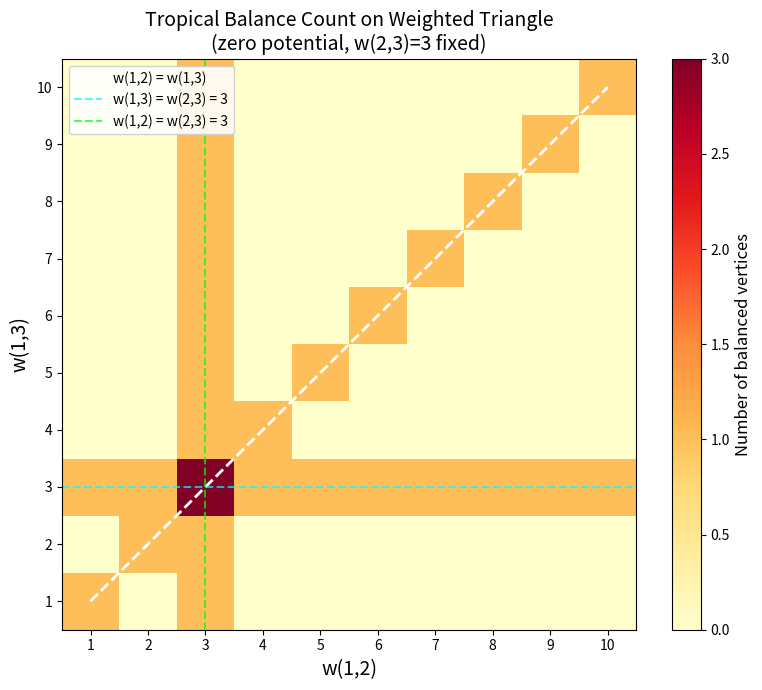
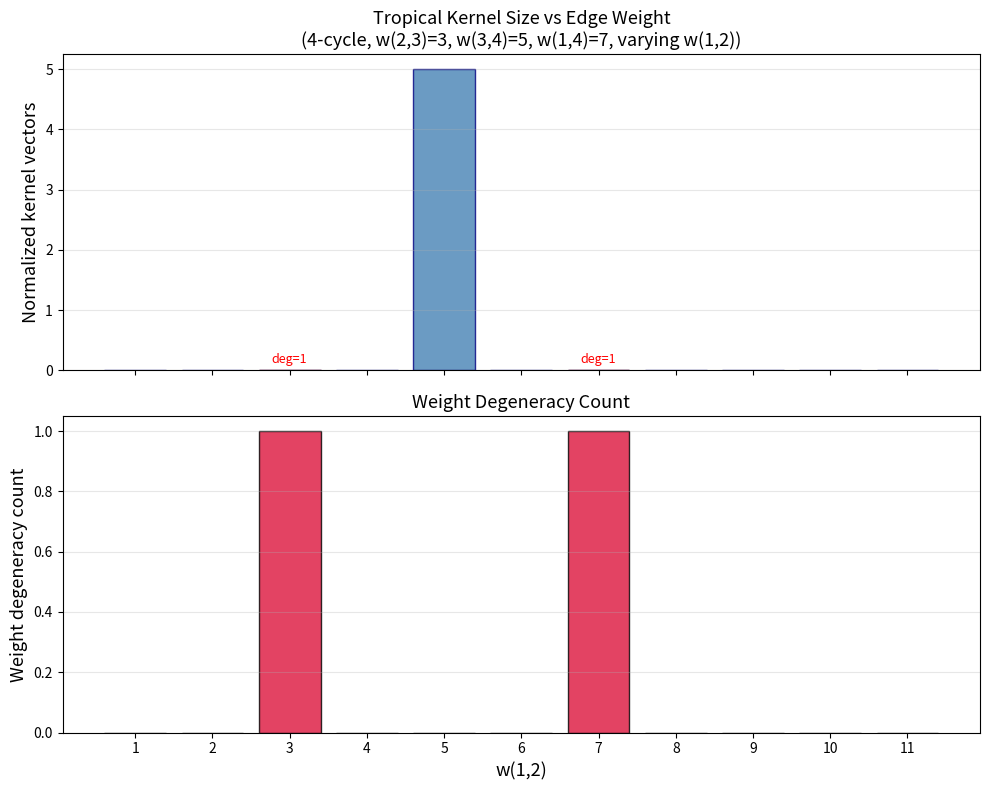
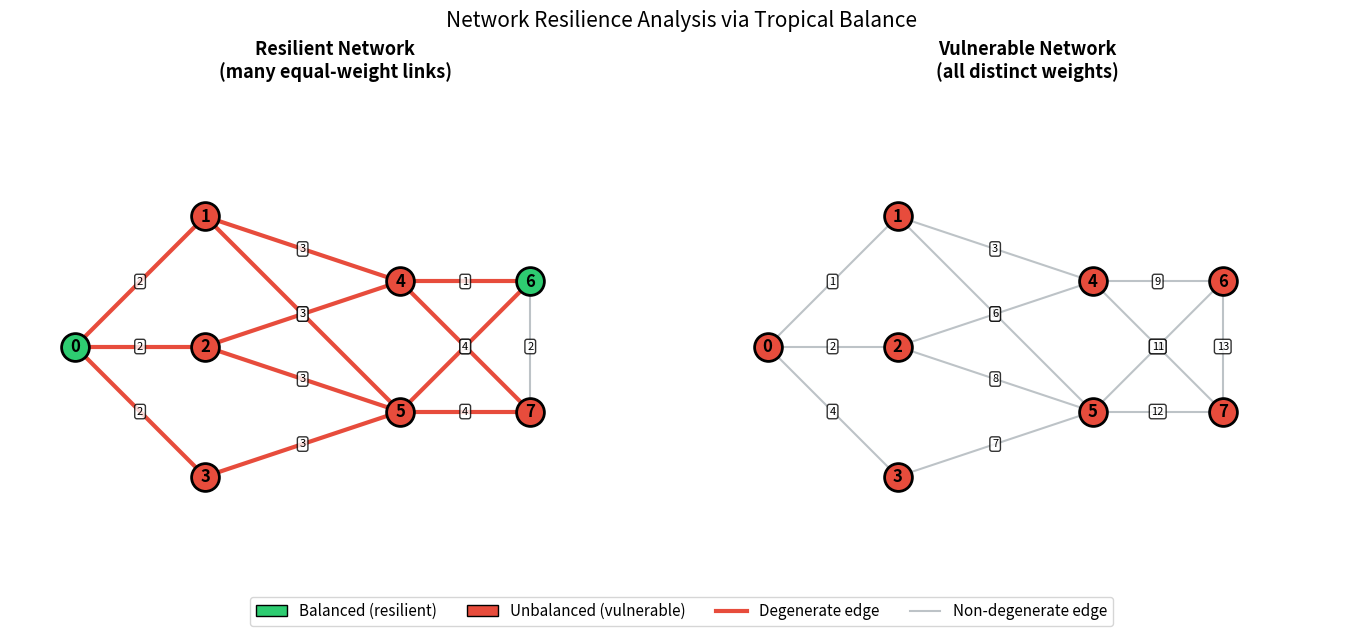

Here is the Python script that generated these plots, in order:
"""
Weighted Tropical Graph Hodge Theory — Applications

This module demonstrates real-world applications of weighted tropical
harmonicity theory to:
1. Network resilience analysis
2. Transportation route degeneracy
3. Energy landscape metastability

Each application uses the core weighted tropical balance machinery
to extract structural information from weighted networks.
"""

from itertools import combinations, product
from collections import defaultdict


# =========================================================================
# Inline core implementations
# =========================================================================

class WeightedGraph:
    def __init__(self, vertices, edges):
        self.vertices = set(vertices)
        self.adj = defaultdict(set)
        self.weights = {}
        for u, v, w in edges:
            self.adj[u].add(v)
            self.adj[v].add(u)
            self.weights[(u, v)] = w
            self.weights[(v, u)] = w

    def neighbors(self, v):
        return self.adj[v]

    def weight(self, u, v):
        return self.weights.get((u, v), 0)


def weighted_nbr_val(G, phi, i, j):
    return G.weight(i, j) + phi.get(j, 0)


def trop_balanced_at(G, phi, i):
    nbrs = G.neighbors(i)
    if len(nbrs) < 2:
        return False
    vals = [weighted_nbr_val(G, phi, i, j) for j in nbrs]
    min_val = min(vals)
    return vals.count(min_val) >= 2


def weight_degeneracy_count(G, S):
    count = 0
    for i in S:
        nbrs = list(G.neighbors(i))
        for a, b in combinations(nbrs, 2):
            if G.weight(i, a) == G.weight(i, b):
                count += 1
                break
    return count


def enumerate_kernel_normalized(G, S, v0, value_range=range(-3, 4)):
    verts = sorted(G.vertices)
    other_verts = [v for v in verts if v != v0]
    results = []
    for vals in product(value_range, repeat=len(other_verts)):
        phi = {v0: 0}
        phi.update(zip(other_verts, vals))
        if all(trop_balanced_at(G, phi, i) for i in S):
            results.append(phi)
    return results


# =========================================================================
# Application 1: Network Resilience Analysis
# =========================================================================

def network_resilience_analysis():
    """Analyze network resilience using tropical balance.

    A communication network where each node needs at least two
    equally-good routes to remain resilient. Tropical balance
    exactly captures this: a node is "resilient" (balanced) if
    the minimum-cost route is not unique.

    The weight degeneracy count serves as a resilience index.
    """
    print("=" * 60)
    print("APPLICATION 1: Network Resilience Analysis")
    print("=" * 60)

    # Model a small data center network
    # Vertices: servers, edges: links with latency (ms)
    network = WeightedGraph(
        vertices=[0, 1, 2, 3, 4, 5],
        edges=[
            (0, 1, 2), (0, 2, 2),  # Redundant links from server 0
            (1, 3, 3), (2, 3, 3),  # Redundant paths to server 3
            (1, 4, 5), (2, 4, 5),  # Redundant paths to server 4
            (3, 5, 1), (4, 5, 1),  # Redundant paths to server 5
        ]
    )

    servers = set(network.vertices)
    phi_zero = {v: 0 for v in servers}

    print("\nData Center Network (6 servers, latency weights):")
    print("  Links: 0-1(2ms), 0-2(2ms), 1-3(3ms), 2-3(3ms),")
    print("         1-4(5ms), 2-4(5ms), 3-5(1ms), 4-5(1ms)")

    print(f"\n  Weight degeneracy count (resilience index): "
          f"{weight_degeneracy_count(network, servers)}")

    print("\n  Per-server resilience (zero potential):")
    for v in sorted(servers):
        balanced = trop_balanced_at(network, phi_zero, v)
        nbrs = sorted(network.neighbors(v))
        wts = [network.weight(v, n) for n in nbrs]
        status = "RESILIENT" if balanced else "VULNERABLE"
        print(f"    Server {v}: neighbors={nbrs}, weights={wts} -> {status}")

    # Perturb one link to break redundancy
    print("\n  After increasing link 0-2 latency to 3ms:")
    network_perturbed = WeightedGraph(
        vertices=[0, 1, 2, 3, 4, 5],
        edges=[
            (0, 1, 2), (0, 2, 3),  # Now asymmetric
            (1, 3, 3), (2, 3, 3),
            (1, 4, 5), (2, 4, 5),
            (3, 5, 1), (4, 5, 1),
        ]
    )
    new_deg = weight_degeneracy_count(network_perturbed, servers)
    print(f"  New resilience index: {new_deg} (was "
          f"{weight_degeneracy_count(network, servers)})")


# =========================================================================
# Application 2: Transportation Route Degeneracy
# =========================================================================

def transportation_route_analysis():
    """Analyze route degeneracy in a transportation network.

    When multiple shortest paths exist between origin and destination,
    the network exhibits tropical degeneracy. This is directly related
    to the weighted tropical kernel dimension.

    High kernel dimension → many alternative optimal routes → robust routing.
    """
    print("\n" + "=" * 60)
    print("APPLICATION 2: Transportation Route Degeneracy")
    print("=" * 60)

    # Model a small city road network
    # Vertices: intersections, edges: roads with travel time (minutes)
    city = WeightedGraph(
        vertices=[0, 1, 2, 3, 4, 5],
        edges=[
            (0, 1, 10), (0, 2, 10),  # Two equally fast exits from downtown
            (1, 3, 15), (2, 3, 15),  # Converge at highway junction
            (1, 4, 20), (2, 4, 20),  # Alternative via bypass
            (3, 5, 5),  (4, 5, 5),   # Final stretch to destination
        ]
    )

    # Check balance = route redundancy
    hub = 0
    destinations = {1, 2, 3, 4, 5}
    phi_zero = {v: 0 for v in city.vertices}

    print("\nCity Road Network (travel times in minutes):")
    print(f"  Weight degeneracy (route redundancy): "
          f"{weight_degeneracy_count(city, destinations)}")

    print("\n  Intersection analysis:")
    for v in sorted(destinations):
        balanced = trop_balanced_at(city, phi_zero, v)
        nbrs = sorted(city.neighbors(v))
        times = [(n, city.weight(v, n)) for n in nbrs]
        print(f"    Intersection {v}: routes={times}, "
              f"{'REDUNDANT' if balanced else 'UNIQUE'}")


# =========================================================================
# Application 3: Energy Landscape Metastability
# =========================================================================

def energy_landscape_analysis():
    """Analyze energy landscape metastability using tropical balance.

    In molecular/materials science, an energy landscape is a weighted
    graph where vertices are states and edge weights are transition
    barriers. A metastable state has multiple equally-likely escape
    routes — exactly the tropical balance condition.

    The tropical kernel captures the space of "balanced perturbations"
    that preserve metastability.
    """
    print("\n" + "=" * 60)
    print("APPLICATION 3: Energy Landscape Metastability")
    print("=" * 60)

    # Model: 5-state molecular energy landscape
    # Edge weights = activation energy barriers (kcal/mol, scaled to integers)
    landscape = WeightedGraph(
        vertices=[0, 1, 2, 3, 4],
        edges=[
            (0, 1, 5), (0, 2, 5),   # State 0: two equal barriers (metastable!)
            (1, 3, 3), (2, 3, 7),   # Asymmetric barriers to state 3
            (1, 4, 8), (2, 4, 4),   # Asymmetric barriers to state 4
            (3, 4, 2),              # Low barrier between states 3, 4
        ]
    )

    states = set(landscape.vertices)
    phi_zero = {v: 0 for v in states}

    print("\nMolecular Energy Landscape (barriers in kcal/mol):")
    print(f"  States: {sorted(states)}")
    print(f"  Metastability index (degeneracy): "
          f"{weight_degeneracy_count(landscape, states)}")

    print("\n  State analysis:")
    for v in sorted(states):
        balanced = trop_balanced_at(landscape, phi_zero, v)
        nbrs = sorted(landscape.neighbors(v))
        barriers = [(n, landscape.weight(v, n)) for n in nbrs]
        status = "METASTABLE" if balanced else "KINETICALLY DETERMINED"
        print(f"    State {v}: barriers={barriers} -> {status}")

    # Find kernel vectors = balanced perturbations preserving metastability
    print("\n  Balanced perturbation analysis:")
    kvecs = enumerate_kernel_normalized(landscape, states, 0, range(-3, 4))
    print(f"    Number of balanced perturbations (normalized): {len(kvecs)}")
    if kvecs:
        print(f"    Example: {kvecs[0]}")


if __name__ == "__main__":
    network_resilience_analysis()
    transportation_route_analysis()
    energy_landscape_analysis()

    print("\n" + "=" * 60)
    print("All applications completed successfully!")
    print("=" * 60)


"""
Weighted Tropical Graph Hodge Theory — Interactive Demonstration

This script demonstrates the core concepts of weighted tropical harmonicity:
- How edge weights affect tropical balance
- The transition between generic and degenerate weight regimes
- Computation of tropical kernel vectors
- The connection between weight degeneracy and kernel dimension

Run this script to experiment with weighted graphs and observe
when the tropical kernel dimension jumps.

Usage:
    python demo.py
"""

from itertools import combinations, product
from collections import defaultdict


# =========================================================================
# Inline implementations (self-contained — no imports from local modules)
# =========================================================================

class WeightedGraph:
    """A finite simple graph with integer edge weights."""

    def __init__(self, vertices, edges):
        self.vertices = set(vertices)
        self.adj = defaultdict(set)
        self.weights = {}
        for u, v, w in edges:
            self.adj[u].add(v)
            self.adj[v].add(u)
            self.weights[(u, v)] = w
            self.weights[(v, u)] = w

    def neighbors(self, v):
        return self.adj[v]

    def weight(self, u, v):
        return self.weights.get((u, v), 0)


def weighted_nbr_val(G, phi, i, j):
    return G.weight(i, j) + phi.get(j, 0)


def trop_balanced_at(G, phi, i):
    nbrs = G.neighbors(i)
    if len(nbrs) < 2:
        return False
    vals = [weighted_nbr_val(G, phi, i, j) for j in nbrs]
    min_val = min(vals)
    return vals.count(min_val) >= 2


def is_generic_weights(G):
    for i in G.vertices:
        nbrs = list(G.neighbors(i))
        for a, b in combinations(nbrs, 2):
            if G.weight(i, a) == G.weight(i, b):
                return False
    return True


def weight_degeneracy_count(G, S):
    count = 0
    for i in S:
        nbrs = list(G.neighbors(i))
        degenerate = False
        for a, b in combinations(nbrs, 2):
            if G.weight(i, a) == G.weight(i, b):
                degenerate = True
                break
        if degenerate:
            count += 1
    return count


def enumerate_kernel_normalized(G, S, v0, value_range=range(-3, 4)):
    """Enumerate normalized kernel vectors (phi(v0) = 0)."""
    verts = sorted(G.vertices)
    other_verts = [v for v in verts if v != v0]
    results = []
    for vals in product(value_range, repeat=len(other_verts)):
        phi = {v0: 0}
        phi.update(zip(other_verts, vals))
        if all(trop_balanced_at(G, phi, i) for i in S):
            results.append(phi)
    return results


def compute_kernel_dim(G, S, v0, value_range=range(-3, 4)):
    """Compute tropical kernel dimension by rank of normalized vectors."""
    vectors = enumerate_kernel_normalized(G, S, v0, value_range)
    if len(vectors) <= 1:
        return 0

    verts = sorted(G.vertices)
    base = [vectors[0][v] for v in verts]
    diffs = []
    for vec in vectors[1:]:
        diff = [vec[v] - b for v, b in zip(verts, base)]
        if any(x != 0 for x in diff):
            diffs.append(diff)

    if not diffs:
        return 0

    # Gaussian elimination for rank
    n = len(verts)
    matrix = [row[:] for row in diffs]
    rank = 0
    for col in range(n):
        pivot_row = None
        for row in range(rank, len(matrix)):
            if matrix[row][col] != 0:
                pivot_row = row
                break
        if pivot_row is None:
            continue
        matrix[rank], matrix[pivot_row] = matrix[pivot_row], matrix[rank]
        pv = matrix[rank][col]
        for row in range(len(matrix)):
            if row != rank and matrix[row][col] != 0:
                fn = matrix[row][col]
                for c in range(n):
                    matrix[row][c] = matrix[row][c] * pv - fn * matrix[rank][c]
        rank += 1
    return rank


# =========================================================================
# Demo scenarios
# =========================================================================

def demo_triangle():
    """Demonstrate tropical balance on weighted triangles."""
    print("=" * 60)
    print("DEMO 1: Weighted Triangle — Generic vs Degenerate")
    print("=" * 60)

    # Generic triangle: all edge weights distinct from each vertex
    G_gen = WeightedGraph([1, 2, 3], [(1, 2, 1), (1, 3, 2), (2, 3, 3)])
    phi_zero = {1: 0, 2: 0, 3: 0}

    print("\nGeneric triangle: w(1,2)=1, w(1,3)=2, w(2,3)=3")
    print(f"  Generic weights: {is_generic_weights(G_gen)}")
    for v in [1, 2, 3]:
        print(f"  Zero potential balanced at {v}: {trop_balanced_at(G_gen, phi_zero, v)}")

    # Degenerate triangle: vertex 1 sees equal weights to 2 and 3
    G_deg = WeightedGraph([1, 2, 3], [(1, 2, 1), (1, 3, 1), (2, 3, 3)])
    print("\nDegenerate triangle: w(1,2)=1, w(1,3)=1, w(2,3)=3")
    print(f"  Generic weights: {is_generic_weights(G_deg)}")
    for v in [1, 2, 3]:
        print(f"  Zero potential balanced at {v}: {trop_balanced_at(G_deg, phi_zero, v)}")

    print(f"\n  Weight degeneracy count (S={{1,2,3}}): {weight_degeneracy_count(G_deg, {1,2,3})}")


def demo_kernel_dimension():
    """Demonstrate how weight degeneracy affects kernel dimension."""
    print("\n" + "=" * 60)
    print("DEMO 2: Kernel Dimension under Weight Perturbation")
    print("=" * 60)

    S = {1, 2, 3}
    v0 = 1

    # Sweep: perturb w(1,3) from 1 to 5
    print("\nTriangle with w(1,2)=1, w(2,3)=3, varying w(1,3):")
    print(f"{'w(1,3)':<10} {'Generic':<10} {'Degeneracy':<12} {'Kernel vectors (normalized)':<30}")
    print("-" * 62)

    for w13 in range(1, 6):
        G = WeightedGraph([1, 2, 3], [(1, 2, 1), (1, 3, w13), (2, 3, 3)])
        gen = is_generic_weights(G)
        deg = weight_degeneracy_count(G, S)
        kvecs = enumerate_kernel_normalized(G, S, v0, range(-4, 5))
        print(f"{w13:<10} {str(gen):<10} {deg:<12} {len(kvecs)}")


def demo_square():
    """Demonstrate tropical balance on weighted 4-cycles."""
    print("\n" + "=" * 60)
    print("DEMO 3: Weighted Square — Cycle Compatibility")
    print("=" * 60)

    # Square with all equal weights (maximally degenerate)
    G_equal = WeightedGraph([1, 2, 3, 4],
        [(1, 2, 1), (2, 3, 1), (3, 4, 1), (1, 4, 1)])
    S = {1, 2, 3, 4}
    phi_zero = {1: 0, 2: 0, 3: 0, 4: 0}

    print("\nEqual-weight square: all weights = 1")
    print(f"  Generic: {is_generic_weights(G_equal)}")
    print(f"  Degeneracy count: {weight_degeneracy_count(G_equal, S)}")
    for v in [1, 2, 3, 4]:
        print(f"  Zero balanced at {v}: {trop_balanced_at(G_equal, phi_zero, v)}")

    # Find some kernel vectors
    print("\n  Sample kernel vectors (phi(1)=0):")
    kvecs = enumerate_kernel_normalized(G_equal, S, 1, range(-2, 3))
    for phi in kvecs[:5]:
        vals = [phi[v] for v in [1, 2, 3, 4]]
        print(f"    phi = {vals}")
    if len(kvecs) > 5:
        print(f"    ... ({len(kvecs)} total)")

    # Generic square
    G_gen = WeightedGraph([1, 2, 3, 4],
        [(1, 2, 1), (2, 3, 2), (3, 4, 3), (1, 4, 5)])
    print("\nGeneric square: w(1,2)=1, w(2,3)=2, w(3,4)=3, w(1,4)=5")
    print(f"  Generic: {is_generic_weights(G_gen)}")
    kvecs_gen = enumerate_kernel_normalized(G_gen, S, 1, range(-4, 5))
    print(f"  Kernel vectors (normalized): {len(kvecs_gen)}")


def demo_degeneracy_jump():
    """Demonstrate the dimension jump phenomenon."""
    print("\n" + "=" * 60)
    print("DEMO 4: Dimension Jump — Degeneracy Creates New Directions")
    print("=" * 60)

    # K4 with varying weights
    print("\nComplete graph K4, varying one edge weight:")
    print(f"{'w(0,1)':<10} {'Generic':<10} {'Degeneracy':<12} {'Kernel size':<15}")
    print("-" * 47)

    for w01 in range(1, 8):
        G = WeightedGraph([0, 1, 2, 3], [
            (0, 1, w01), (0, 2, 2), (0, 3, 3),
            (1, 2, 4), (1, 3, 5), (2, 3, 6)
        ])
        S = {0, 1, 2, 3}
        gen = is_generic_weights(G)
        deg = weight_degeneracy_count(G, S)
        kvecs = enumerate_kernel_normalized(G, S, 0, range(-3, 4))
        print(f"{w01:<10} {str(gen):<10} {deg:<12} {len(kvecs)}")


def demo_cross_domain():
    """Demonstrate the cross-domain connection to shortest paths."""
    print("\n" + "=" * 60)
    print("DEMO 5: Cross-Domain — Weight Degeneracy = SP Degeneracy")
    print("=" * 60)

    G = WeightedGraph([0, 1, 2, 3, 4], [
        (0, 1, 1), (0, 2, 1), (0, 3, 2),
        (1, 2, 3), (1, 3, 4), (2, 3, 5),
        (3, 4, 1), (2, 4, 1)
    ])
    S = {0, 1, 2, 3, 4}

    print("\n5-vertex graph with mixed degeneracies:")
    print(f"  Generic weights: {is_generic_weights(G)}")
    print(f"  Weight degeneracy count: {weight_degeneracy_count(G, S)}")

    print("\n  Per-vertex degeneracy analysis:")
    for v in sorted(S):
        nbrs = sorted(G.neighbors(v))
        wts = [(n, G.weight(v, n)) for n in nbrs]
        is_deg = any(G.weight(v, a) == G.weight(v, b)
                     for a, b in combinations(nbrs, 2))
        print(f"    Vertex {v}: neighbors {wts}, degenerate: {is_deg}")


def demo_translation_invariance():
    """Demonstrate that the kernel is closed under translation."""
    print("\n" + "=" * 60)
    print("DEMO 6: Translation Invariance of Tropical Kernel")
    print("=" * 60)

    G = WeightedGraph([1, 2, 3], [(1, 2, 1), (1, 3, 1), (2, 3, 2)])
    S = {1, 2, 3}

    # Find a kernel vector
    kvecs = enumerate_kernel_normalized(G, S, 1, range(-4, 5))
    if kvecs:
        phi = kvecs[0]
        print(f"\nOriginal kernel vector: {phi}")
        print(f"  In kernel: {all(trop_balanced_at(G, phi, i) for i in S)}")

        # Translate by various constants
        for c in [-2, 0, 3, 7]:
            phi_shifted = {v: phi[v] + c for v in phi}
            in_kernel = all(trop_balanced_at(G, phi_shifted, i) for i in S)
            print(f"  Shifted by {c}: {phi_shifted} -> in kernel: {in_kernel}")
    else:
        print("\nNo kernel vectors found in range.")


if __name__ == "__main__":
    demo_triangle()
    demo_kernel_dimension()
    demo_square()
    demo_degeneracy_jump()
    demo_cross_domain()
    demo_translation_invariance()

    print("\n" + "=" * 60)
    print("All demos completed successfully!")
    print("=" * 60)


"""
Visualization: Tropical Balance Heatmap

This script visualizes how tropical balance depends on edge weights
by showing a heatmap of balance status across a 2-parameter family
of weighted triangles.

For a triangle with vertices {1,2,3}, we fix w(2,3)=3 and vary
w(1,2) and w(1,3) from 1 to 10. The heatmap shows the number of
tropically balanced vertices (under the zero potential) as the
weights change.

Key insight: Balance (minimum attained twice) occurs exactly along
weight-degeneracy lines where w(1,2) = w(1,3) or similar equalities.
"""

import matplotlib
matplotlib.use('Agg')
import matplotlib.pyplot as plt
import numpy as np
from itertools import combinations
from collections import defaultdict


class WeightedGraph:
    def __init__(self, vertices, edges):
        self.vertices = set(vertices)
        self.adj = defaultdict(set)
        self.weights = {}
        for u, v, w in edges:
            self.adj[u].add(v)
            self.adj[v].add(u)
            self.weights[(u, v)] = w
            self.weights[(v, u)] = w

    def neighbors(self, v):
        return self.adj[v]

    def weight(self, u, v):
        return self.weights.get((u, v), 0)


def trop_balanced_at(G, phi, i):
    nbrs = G.neighbors(i)
    if len(nbrs) < 2:
        return False
    vals = [G.weight(i, j) + phi.get(j, 0) for j in nbrs]
    min_val = min(vals)
    return vals.count(min_val) >= 2


# Generate heatmap data
w23 = 3
w12_range = np.arange(1, 11)
w13_range = np.arange(1, 11)

balance_count = np.zeros((len(w13_range), len(w12_range)))
phi_zero = {1: 0, 2: 0, 3: 0}

for i, w13 in enumerate(w13_range):
    for j, w12 in enumerate(w12_range):
        G = WeightedGraph([1, 2, 3], [
            (1, 2, int(w12)), (1, 3, int(w13)), (2, 3, w23)
        ])
        count = sum(1 for v in [1, 2, 3] if trop_balanced_at(G, phi_zero, v))
        balance_count[i, j] = count

# Plot
fig, ax = plt.subplots(1, 1, figsize=(8, 7))

im = ax.imshow(balance_count, origin='lower', aspect='auto',
               extent=[0.5, 10.5, 0.5, 10.5],
               cmap='YlOrRd', vmin=0, vmax=3)

ax.set_xlabel('w(1,2)', fontsize=14)
ax.set_ylabel('w(1,3)', fontsize=14)
ax.set_title('Tropical Balance Count on Weighted Triangle\n'
             '(zero potential, w(2,3)=3 fixed)', fontsize=14)

cbar = plt.colorbar(im, ax=ax)
cbar.set_label('Number of balanced vertices', fontsize=12)

# Mark the degeneracy lines
ax.plot([1, 10], [1, 10], 'w--', linewidth=2, label='w(1,2) = w(1,3)')
ax.axhline(y=3, color='cyan', linestyle='--', linewidth=1.5, alpha=0.7,
           label='w(1,3) = w(2,3) = 3')
ax.axvline(x=3, color='lime', linestyle='--', linewidth=1.5, alpha=0.7,
           label='w(1,2) = w(2,3) = 3')

ax.legend(loc='upper left', fontsize=10, framealpha=0.9)
ax.set_xticks(range(1, 11))
ax.set_yticks(range(1, 11))

plt.tight_layout()
plt.savefig('viz_balance_heatmap.png', dpi=150)
print("Saved viz_balance_heatmap.png")


"""
Visualization: Kernel Dimension vs Weight Degeneracy

This script visualizes the relationship between weight degeneracy
and tropical kernel dimension on a family of weighted 4-cycles.

We fix three edge weights and vary the fourth, plotting:
- The weight degeneracy count
- The number of normalized kernel vectors found
- The predicted dimension from the degeneracy invariant

Key insight: The kernel dimension jumps exactly when new weight
degeneracies appear — confirming that tropical kernel growth is
controlled by weight degeneracy data.
"""

import matplotlib
matplotlib.use('Agg')
import matplotlib.pyplot as plt
import numpy as np
from itertools import combinations, product
from collections import defaultdict


class WeightedGraph:
    def __init__(self, vertices, edges):
        self.vertices = set(vertices)
        self.adj = defaultdict(set)
        self.weights = {}
        for u, v, w in edges:
            self.adj[u].add(v)
            self.adj[v].add(u)
            self.weights[(u, v)] = w
            self.weights[(v, u)] = w

    def neighbors(self, v):
        return self.adj[v]

    def weight(self, u, v):
        return self.weights.get((u, v), 0)


def trop_balanced_at(G, phi, i):
    nbrs = G.neighbors(i)
    if len(nbrs) < 2:
        return False
    vals = [G.weight(i, j) + phi.get(j, 0) for j in nbrs]
    min_val = min(vals)
    return vals.count(min_val) >= 2


def weight_degeneracy_count(G, S):
    count = 0
    for i in S:
        nbrs = list(G.neighbors(i))
        for a, b in combinations(nbrs, 2):
            if G.weight(i, a) == G.weight(i, b):
                count += 1
                break
    return count


def count_kernel_vectors(G, S, v0, vr=range(-4, 5)):
    verts = sorted(G.vertices)
    others = [v for v in verts if v != v0]
    count = 0
    for vals in product(vr, repeat=len(others)):
        phi = {v0: 0}
        phi.update(zip(others, vals))
        if all(trop_balanced_at(G, phi, i) for i in S):
            count += 1
    return count


# Parameters
w_vary = list(range(1, 12))
S = {1, 2, 3, 4}
v0 = 1

# Fixed weights
w23 = 3
w34 = 5
w14 = 7

degeneracies = []
kernel_sizes = []

for w12 in w_vary:
    G = WeightedGraph([1, 2, 3, 4], [
        (1, 2, w12), (2, 3, w23), (3, 4, w34), (1, 4, w14)
    ])
    deg = weight_degeneracy_count(G, S)
    ks = count_kernel_vectors(G, S, v0, range(-3, 4))
    degeneracies.append(deg)
    kernel_sizes.append(ks)

# Plot
fig, (ax1, ax2) = plt.subplots(2, 1, figsize=(10, 8), sharex=True)

# Top: kernel size
ax1.bar(w_vary, kernel_sizes, color='steelblue', alpha=0.8, edgecolor='navy')
ax1.set_ylabel('Normalized kernel vectors', fontsize=13)
ax1.set_title('Tropical Kernel Size vs Edge Weight\n'
              '(4-cycle, w(2,3)=3, w(3,4)=5, w(1,4)=7, varying w(1,2))',
              fontsize=13)
ax1.grid(axis='y', alpha=0.3)

# Highlight degeneracy points
for i, (w, d) in enumerate(zip(w_vary, degeneracies)):
    if d > 0:
        ax1.bar(w, kernel_sizes[i], color='crimson', alpha=0.8, edgecolor='darkred')

# Bottom: degeneracy count
colors = ['crimson' if d > 0 else 'gray' for d in degeneracies]
ax2.bar(w_vary, degeneracies, color=colors, alpha=0.8, edgecolor='black')
ax2.set_xlabel('w(1,2)', fontsize=13)
ax2.set_ylabel('Weight degeneracy count', fontsize=13)
ax2.set_title('Weight Degeneracy Count', fontsize=13)
ax2.grid(axis='y', alpha=0.3)
ax2.set_xticks(w_vary)

# Add annotations for degenerate values
for w, d, k in zip(w_vary, degeneracies, kernel_sizes):
    if d > 0:
        ax1.annotate(f'deg={d}', (w, k), textcoords="offset points",
                     xytext=(0, 5), ha='center', fontsize=9, color='red')

plt.tight_layout()
plt.savefig('viz_kernel_dimension.png', dpi=150)
print("Saved viz_kernel_dimension.png")


"""
Visualization: Network Resilience via Tropical Balance

This script visualizes a network resilience analysis using tropical
balance as a metric. Nodes are colored by their balance status
(resilient vs vulnerable) and edges are colored by weight degeneracy.

Key insight: Nodes where the minimum-weight edge is achieved by
multiple neighbors are "tropically balanced" — they have redundant
optimal routes and are thus more resilient to single-link failures.
"""

import matplotlib
matplotlib.use('Agg')
import matplotlib.pyplot as plt
import numpy as np
from itertools import combinations
from collections import defaultdict


class WeightedGraph:
    def __init__(self, vertices, edges):
        self.vertices = set(vertices)
        self.adj = defaultdict(set)
        self.weights = {}
        self.edge_list = edges
        for u, v, w in edges:
            self.adj[u].add(v)
            self.adj[v].add(u)
            self.weights[(u, v)] = w
            self.weights[(v, u)] = w

    def neighbors(self, v):
        return self.adj[v]

    def weight(self, u, v):
        return self.weights.get((u, v), 0)


def trop_balanced_at(G, phi, i):
    nbrs = G.neighbors(i)
    if len(nbrs) < 2:
        return False
    vals = [G.weight(i, j) + phi.get(j, 0) for j in nbrs]
    min_val = min(vals)
    return vals.count(min_val) >= 2


# Create two network scenarios
def create_resilient_network():
    """Network with high redundancy (many equal-weight links)."""
    return WeightedGraph(
        vertices=list(range(8)),
        edges=[
            (0, 1, 2), (0, 2, 2), (0, 3, 2),  # Hub with redundant links
            (1, 4, 3), (2, 4, 3), (3, 5, 3),   # Symmetric mid-layer
            (1, 5, 3), (2, 5, 3),               # More redundancy
            (4, 6, 1), (5, 6, 1),               # Converge
            (4, 7, 4), (5, 7, 4), (6, 7, 2),   # Final layer
        ]
    )


def create_vulnerable_network():
    """Network with unique optimal routes (all distinct weights)."""
    return WeightedGraph(
        vertices=list(range(8)),
        edges=[
            (0, 1, 1), (0, 2, 2), (0, 3, 4),
            (1, 4, 3), (2, 4, 5), (3, 5, 7),
            (1, 5, 6), (2, 5, 8),
            (4, 6, 9), (5, 6, 10),
            (4, 7, 11), (5, 7, 12), (6, 7, 13),
        ]
    )


def plot_network(G, ax, title, positions):
    """Plot a weighted graph with tropical balance coloring."""
    phi_zero = {v: 0 for v in G.vertices}

    # Draw edges
    for u, v, w in G.edge_list:
        x = [positions[u][0], positions[v][0]]
        y = [positions[u][1], positions[v][1]]
        # Check if this edge contributes to degeneracy at either endpoint
        degenerate = False
        for endpoint in [u, v]:
            nbrs = list(G.neighbors(endpoint))
            for a, b in combinations(nbrs, 2):
                if G.weight(endpoint, a) == G.weight(endpoint, b):
                    if a in (u, v) and b in (u, v):
                        degenerate = True
                    elif endpoint in (u, v):
                        other = u if endpoint == v else v
                        if other in (a, b):
                            nbr2 = b if a == other else a
                            if G.weight(endpoint, other) == G.weight(endpoint, nbr2):
                                degenerate = True

        color = '#e74c3c' if degenerate else '#bdc3c7'
        width = 3 if degenerate else 1.5
        ax.plot(x, y, color=color, linewidth=width, zorder=1)

        # Edge weight label
        mx, my = (x[0]+x[1])/2, (y[0]+y[1])/2
        ax.annotate(str(w), (mx, my), fontsize=8, ha='center', va='center',
                    bbox=dict(boxstyle='round,pad=0.2', facecolor='white', alpha=0.8))

    # Draw vertices
    for v in G.vertices:
        balanced = trop_balanced_at(G, phi_zero, v)
        color = '#2ecc71' if balanced else '#e74c3c'
        marker_size = 400
        ax.scatter(positions[v][0], positions[v][1], c=color, s=marker_size,
                   zorder=2, edgecolors='black', linewidths=2)
        ax.annotate(str(v), positions[v], fontsize=12, ha='center', va='center',
                    fontweight='bold', zorder=3)

    ax.set_title(title, fontsize=13, fontweight='bold')
    ax.set_xlim(-0.5, 4.5)
    ax.set_ylim(-0.5, 3.5)
    ax.set_aspect('equal')
    ax.axis('off')


# Positions for the 8-node network
positions = {
    0: (0, 1.5),
    1: (1, 2.5), 2: (1, 1.5), 3: (1, 0.5),
    4: (2.5, 2), 5: (2.5, 1),
    6: (3.5, 2), 7: (3.5, 1),
}

fig, (ax1, ax2) = plt.subplots(1, 2, figsize=(14, 6))

G_resilient = create_resilient_network()
G_vulnerable = create_vulnerable_network()

plot_network(G_resilient, ax1, 'Resilient Network\n(many equal-weight links)', positions)
plot_network(G_vulnerable, ax2, 'Vulnerable Network\n(all distinct weights)', positions)

# Legend
from matplotlib.patches import Patch
from matplotlib.lines import Line2D
legend_elements = [
    Patch(facecolor='#2ecc71', edgecolor='black', label='Balanced (resilient)'),
    Patch(facecolor='#e74c3c', edgecolor='black', label='Unbalanced (vulnerable)'),
    Line2D([0], [0], color='#e74c3c', linewidth=3, label='Degenerate edge'),
    Line2D([0], [0], color='#bdc3c7', linewidth=1.5, label='Non-degenerate edge'),
]
fig.legend(handles=legend_elements, loc='lower center', ncol=4, fontsize=11,
           bbox_to_anchor=(0.5, -0.02))

plt.suptitle('Network Resilience Analysis via Tropical Balance', fontsize=15, y=1.02)
plt.tight_layout()
plt.savefig('viz_network_resilience.png', dpi=150, bbox_inches='tight')
print("Saved viz_network_resilience.png")
